Run: headless pygame with SDL's dummy video driver; simulated clock (each Clock.tick advances the game by its frame time, no real sleeping); random seed 0; keys injected as events and as key.get_pressed() state; mouse plan: one left click at the window centre at the start of phase 2, then a move to the lower-right quarter at the start of phase 3.
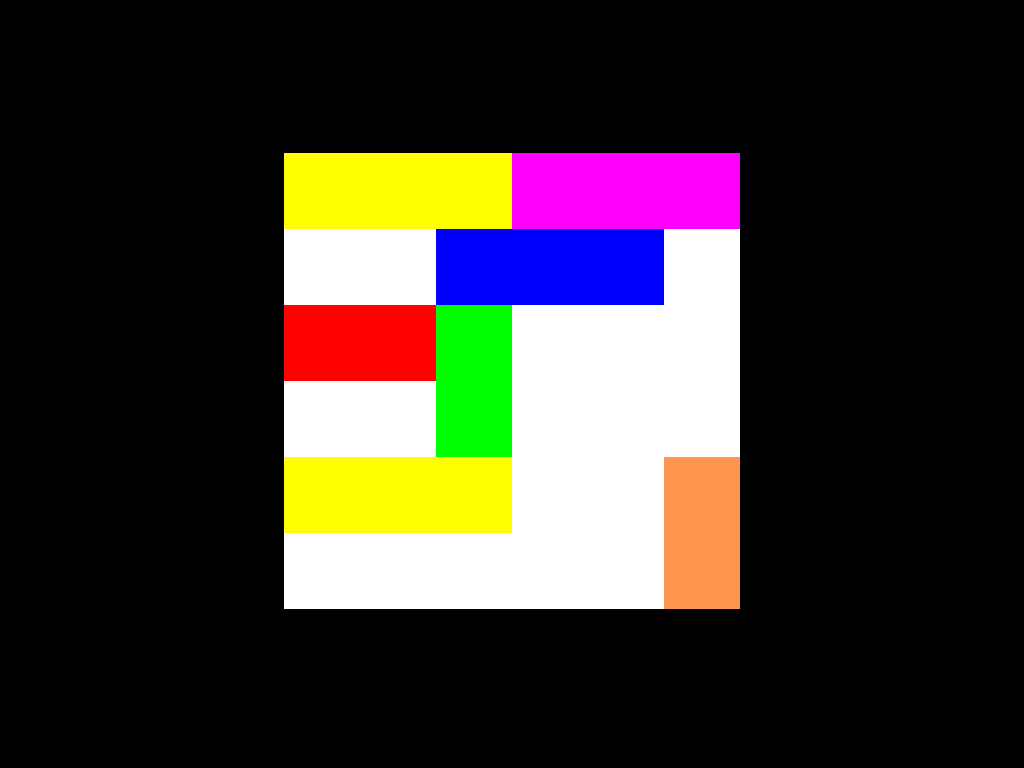
Frame 1 of 4 · flips 1–60 · no input
Frame 2 of 4 · flips 61–180 · clicked the window centre · tapped SPACE, RETURN · held RIGHT (→), D · screen unchanged from frame 1, image omitted
Frame 3 of 4 · flips 181–300 · moved the mouse to the lower-right quarter · held DOWN (↓), S · screen unchanged from frame 2, image omitted
Frame 4 of 4 · flips 301–420 · held LEFT (←), A, UP (↑), W · screen unchanged from frame 3, image omitted

The pygame program that drew these frames:

import pygame
pygame.init() 
screen = pygame.display.set_mode((0,0)) 
clock = pygame.time.Clock()

rouge = (255,000,000)
vert = (000,255,000)
blanc = (255,255,255)
jaune = (255,255,000)
violet = (255,000,255)
orange = (255,150,80)
bleu = (000,000,255)
noir = (000,000,000) 

class Voiture :
    def __init__(self, x, y, longueur, direc,color) :
        self.x = x
        self.y = y
        self.longueur = longueur
        self.direc = direc 
        self.color = color 
        
    def sens(self,x,y) :
        if self.x == x and self.y == y and self.direc == 0 :
            return "debutx"
        elif self.x == x and self.y == y and self.direc == 1 :
            return "debuty"
        elif self.x + self.longueur -1 == x and self.y == y and self.direc == 0 :
            return "finx"
        elif self.x == x and self.y + self.longueur -1 == y and self.direc == 1 :
            return "finy" 
        else :
            return False 
    
    def sur_grille(self) :
        if self.direc == 0 :
            for i in range(self.longueur) :
                grille[self.y][self.x + i] = self.color
        if self.direc == 1 :
            for u in range(self.longueur) :
                grille[self.y + u][self.x] = self.color
        pass 
    
    def avancer(self, sens) :
        if sens == "finx" :
            try : 
                if grille[self.y][self.x + self.longueur] == blanc :
                    self.x += 1 
            except : pass
        if sens == "finy" :
            try : 
                if grille[self.y+self.longueur][self.x] == blanc :
                    self.y += 1 
            except : pass
        
        if sens == "debutx" :
            try :
                if grille[self.y][self.x - 1] == blanc and self.x -1 >= 0:
                    self.x -= 1
            except : pass 
        if sens == "debuty" :
            try :
                if grille[self.y-1][self.x] == blanc and self.y -1 >= 0 :
                    self.y -= 1 
            except : pass
        pass 


voitures = [Voiture(0,0,3,0,jaune), Voiture(3,0,3,0,violet), Voiture(2,1,3,0,bleu),Voiture(0,2,2,0,rouge), Voiture(2,2,2,1,vert), Voiture(0,4,3,0,jaune), Voiture(5,4,2,1,orange)]

runing = True

while runing :
    info = pygame.display.Info()
    for event in pygame.event.get(): 
        if event.type == pygame.QUIT :
            runing = False
        if event.type == pygame.KEYDOWN :
            if event.key == pygame.K_ESCAPE :
                runing = False
        if event.type == pygame.MOUSEBUTTONDOWN :
            coordonnee = pygame.mouse.get_pos()
            x_interraction = (coordonnee[0] - (info.current_w//2 - 3*(info.current_h//10)))//(info.current_h//10)  
            y_interraction = (coordonnee[1] - (info.current_h//5))//(info.current_h//10)
            for v in voitures :
                if v.sens(x_interraction,y_interraction) != False :
                    v.avancer(v.sens(x_interraction,y_interraction))
    grille = [[blanc for i in range(6)]for j in range(6)]
    for v in voitures :
        v.sur_grille()
    for i in range (6) :
        x_screen = (info.current_w//2) - (3*(info.current_h//10)) + (i*(info.current_h//10))
        for j in range(6) : 
            y_screen = info.current_h//5 + round(j*(info.current_h//10))
            pygame.draw.rect(screen,grille[j][i],(x_screen,y_screen,info.current_h//10,info.current_h//10)) 
    clock = 60
    pygame.display.flip()
pygame.quit() 
